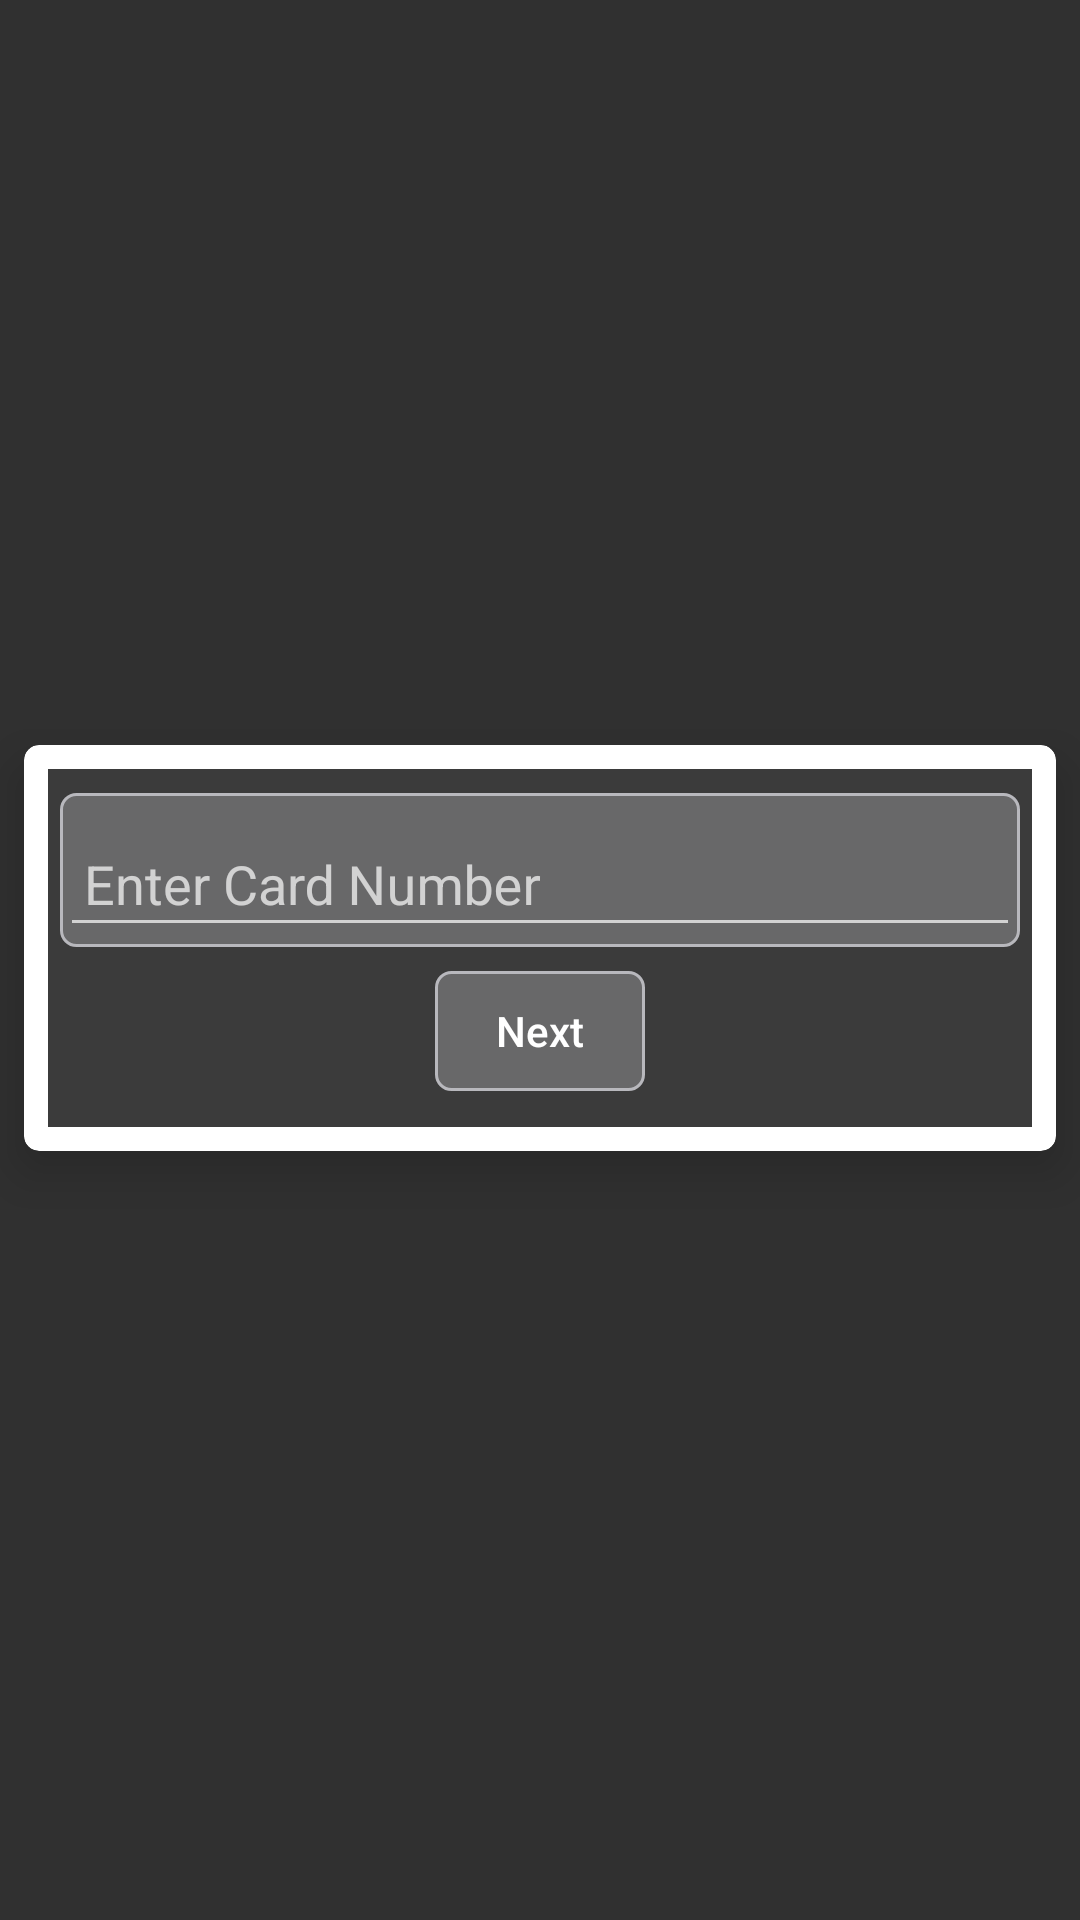

Produce the Android XML layout that renders to this screen, including the resource entries it uses.
<!-- AndroidManifest.xml: activity theme Theme.AppCompat.NoActionBar -->
<!-- res/layout/activity_card_scan.xml -->
<?xml version="1.0" encoding="utf-8"?>
<androidx.constraintlayout.widget.ConstraintLayout xmlns:android="http://schemas.android.com/apk/res/android"
    xmlns:app="http://schemas.android.com/apk/res-auto"
    xmlns:tools="http://schemas.android.com/tools"
    android:layout_width="match_parent"
    android:layout_height="match_parent"
    tools:context=".Payment.CardScanActivity">
    <androidx.cardview.widget.CardView
        android:id="@+id/cardView"
        android:layout_width="match_parent"
        android:layout_height="wrap_content"
        android:layout_marginStart="8dp"
        android:layout_marginEnd="8dp"
        android:layout_marginBottom="8dp"
        app:cardCornerRadius="5dp"
        app:cardElevation="10dp"
        app:cardBackgroundColor="#fff"
        app:layout_constraintBottom_toBottomOf="parent"
        app:layout_constraintEnd_toEndOf="parent"
        app:layout_constraintStart_toStartOf="parent"
        app:layout_constraintTop_toTopOf="parent">

        <LinearLayout
            android:layout_width="match_parent"
            android:layout_height="wrap_content"
            android:layout_margin="8dp"
            android:padding="4dp"
            android:background="#C4000000"
            android:orientation="vertical">

            <com.google.android.material.textfield.TextInputLayout
                android:layout_width="match_parent"
                android:layout_height="wrap_content"
                android:layout_marginTop="4dp"
                android:background="@drawable/tv_bg_outline">

                <com.google.android.material.textfield.TextInputEditText
                    android:id="@+id/cardNoET"
                    android:layout_width="match_parent"
                    android:layout_height="wrap_content"
                    android:padding="8dp"
                    android:inputType="none"
                    android:hint="Enter Card Number"
                    android:textColor="#fff" />
            </com.google.android.material.textfield.TextInputLayout>
            <Button
                android:id="@+id/nextButton"
                android:layout_width="70dp"
                android:layout_height="40dp"
                android:text="Next"
                android:background="@drawable/tv_bg_outline"
                android:textAllCaps="false"
                android:textColor="#fff"
                android:layout_gravity="center"
                android:layout_margin="8dp"/>
        </LinearLayout>
    </androidx.cardview.widget.CardView>

</androidx.constraintlayout.widget.ConstraintLayout>
<!-- resources referenced by this layout -->
<resources>
  <!-- drawable tv_bg_outline (drawable) -->
  <?xml version="1.0" encoding="utf-8"?>
  <shape xmlns:android="http://schemas.android.com/apk/res/android"
      android:shape="rectangle">
      <stroke android:color="#B8B8BD"
          android:width="1dp"/>
      <corners android:radius="5dp"/>
      <solid android:color="#4DD0D0D5"/>
  
  </shape>
</resources>
